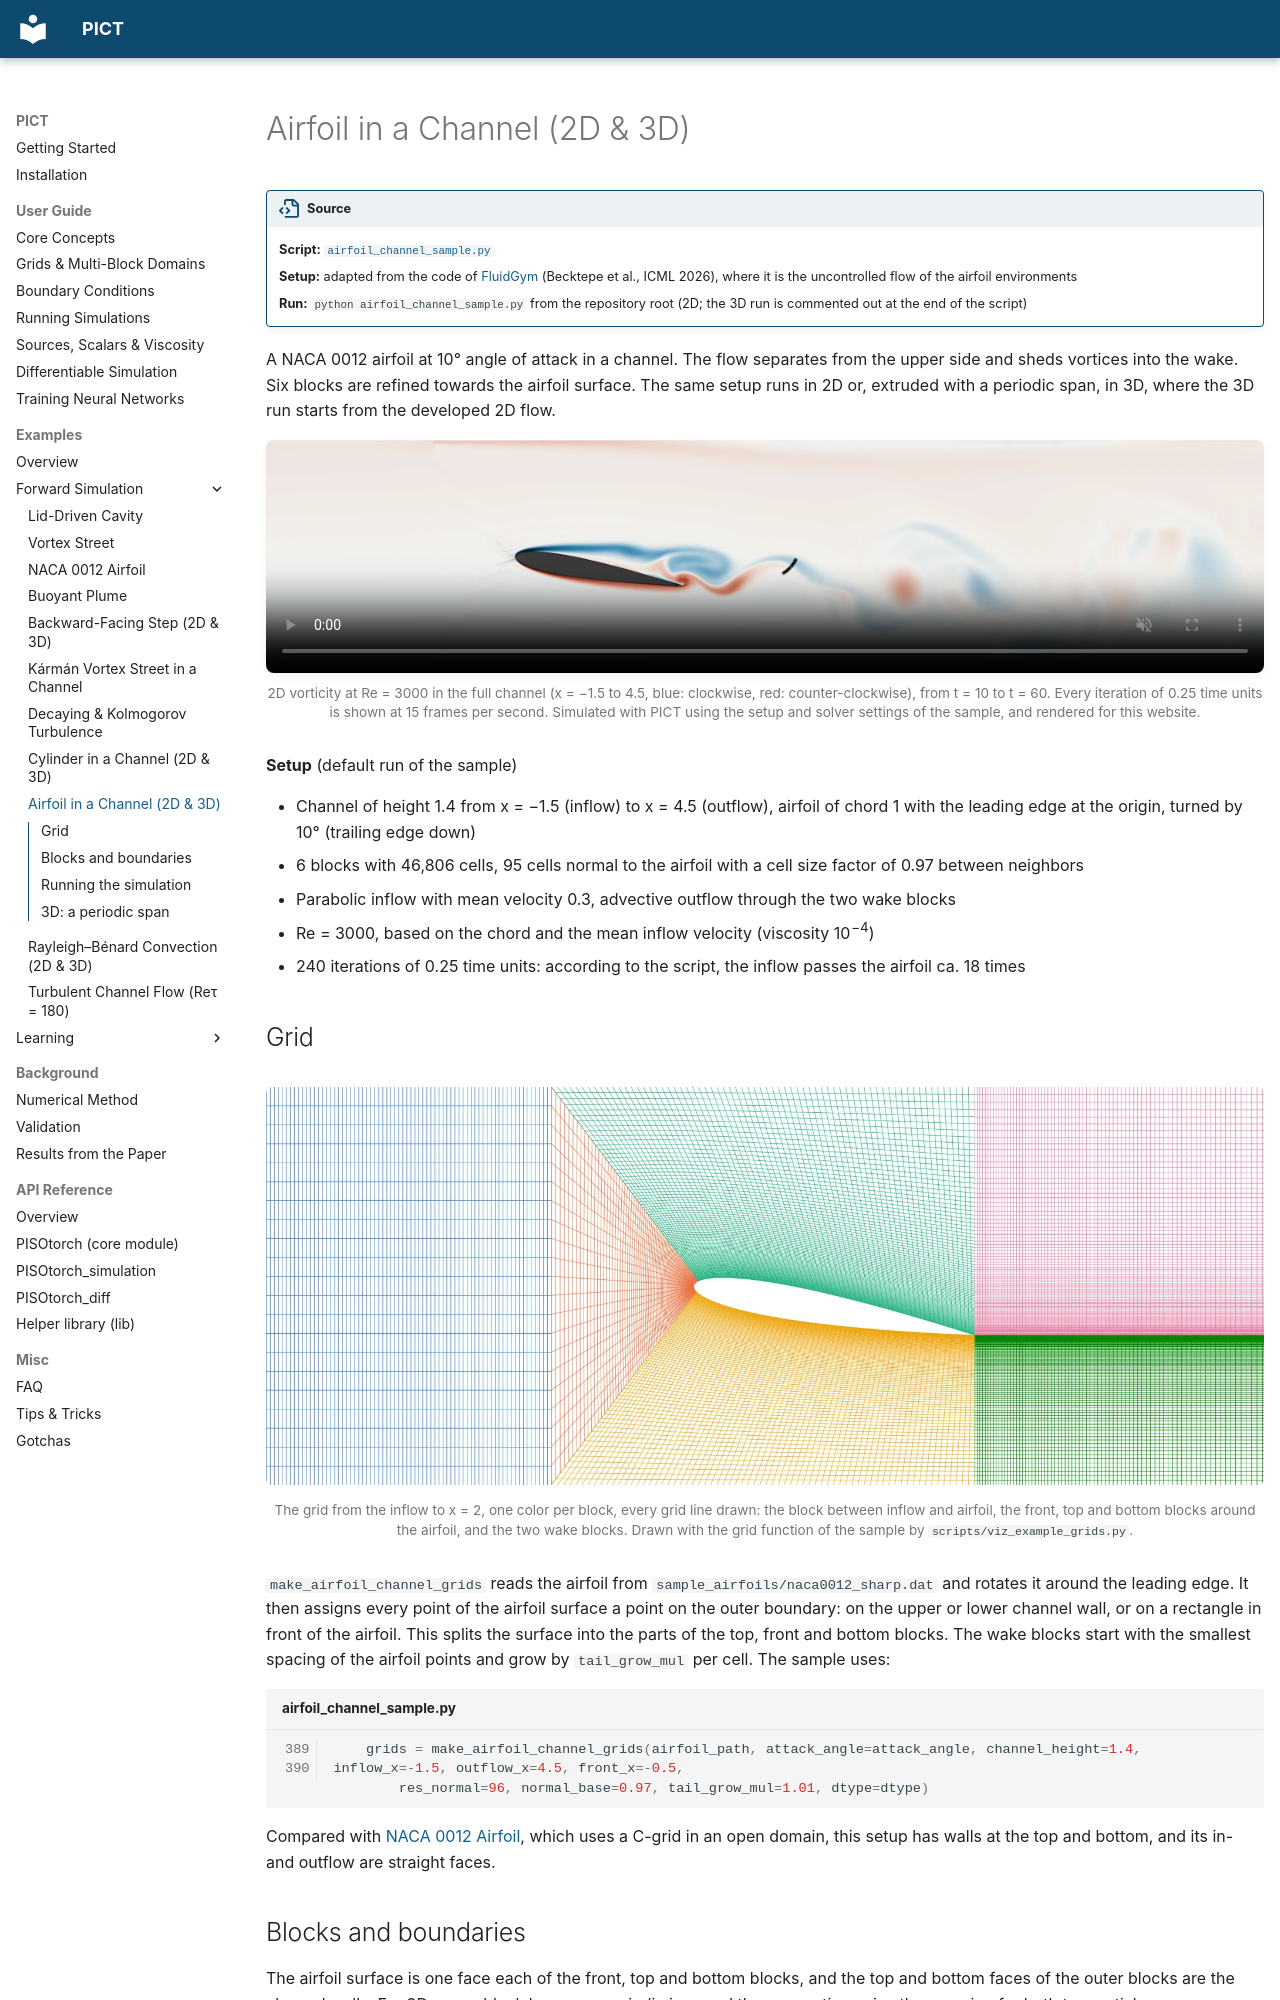

repository: tum-pbs/PICT-web · page: examples/airfoil_channel/index.html · generator: mkdocs

# Airfoil in a Channel (2D & 3D)

!!! source "Source"

    - **Script:** [`airfoil_channel_sample.py`](https://github.com/tum-pbs/PICT/blob/main/airfoil_channel_sample.py)
    - **Setup:** adapted from the code of [FluidGym](https://openreview.net/forum?id=ilEooI8fK1) (Becktepe et al., ICML 2026), where it is the uncontrolled flow of the airfoil environments
    - **Run:** `python airfoil_channel_sample.py` from the repository root (2D; the 3D run is commented out at the end of the script)

A NACA 0012 airfoil at 10° angle of attack in a channel. The flow separates from the upper side and sheds vortices into the wake. Six blocks are refined towards the airfoil surface. The same setup runs in 2D or, extruded with a periodic span, in 3D, where the 3D run starts from the developed 2D flow.

<figure class="pict-media" markdown>
  <video autoplay loop muted playsinline poster="../../imgs/flows/airfoil_vorticity_poster.webp">
    <source src="../../assets/videos/airfoil_vorticity.mp4" type="video/mp4">
  </video>
  <figcaption>2D vorticity at Re = 3000 in the full channel (x = −1.5 to 4.5, blue: clockwise, red: counter-clockwise), from t = 10 to t = 60. Every iteration of 0.25 time units is shown at 15 frames per second. Simulated with PICT using the setup and solver settings of the sample, and rendered for this website.</figcaption>
</figure>

**Setup** (default run of the sample)

- Channel of height 1.4 from x = −1.5 (inflow) to x = 4.5 (outflow), airfoil of chord 1 with the leading edge at the origin, turned by 10° (trailing edge down)
- 6 blocks with 46,806 cells, 95 cells normal to the airfoil with a cell size factor of 0.97 between neighbors
- Parabolic inflow with mean velocity 0.3, advective outflow through the two wake blocks
- Re = 3000, based on the chord and the mean inflow velocity (viscosity 10<sup>−4</sup>)
- 240 iterations of 0.25 time units: according to the script, the inflow passes the airfoil ca. 18 times

## Grid

<figure markdown>
  ![Grid around the airfoil](../imgs/flows/airfoil_channel_grid_light.webp#only-light)
  ![Grid around the airfoil](../imgs/flows/airfoil_channel_grid_dark.webp#only-dark)
  <figcaption>The grid from the inflow to x = 2, one color per block, every grid line drawn: the block between inflow and airfoil, the front, top and bottom blocks around the airfoil, and the two wake blocks. Drawn with the grid function of the sample by <code>scripts/viz_example_grids.py</code>.</figcaption>
</figure>

`make_airfoil_channel_grids` reads the airfoil from `sample_airfoils/naca0012_sharp.dat` and rotates it around the leading edge. It then assigns every point of the airfoil surface a point on the outer boundary: on the upper or lower channel wall, or on a rectangle in front of the airfoil. This splits the surface into the parts of the top, front and bottom blocks. The wake blocks start with the smallest spacing of the airfoil points and grow by `tail_grow_mul` per cell. The sample uses:

```python title="airfoil_channel_sample.py" linenums="389"
    grids = make_airfoil_channel_grids(airfoil_path, attack_angle=attack_angle, channel_height=1.4, inflow_x=-1.5, outflow_x=4.5, front_x=-0.5,
        res_normal=96, normal_base=0.97, tail_grow_mul=1.01, dtype=dtype)
```

Compared with [NACA 0012 Airfoil](airfoil.md), which uses a C-grid in an open domain, this setup has walls at the top and bottom, and its in- and outflow are straight faces.
